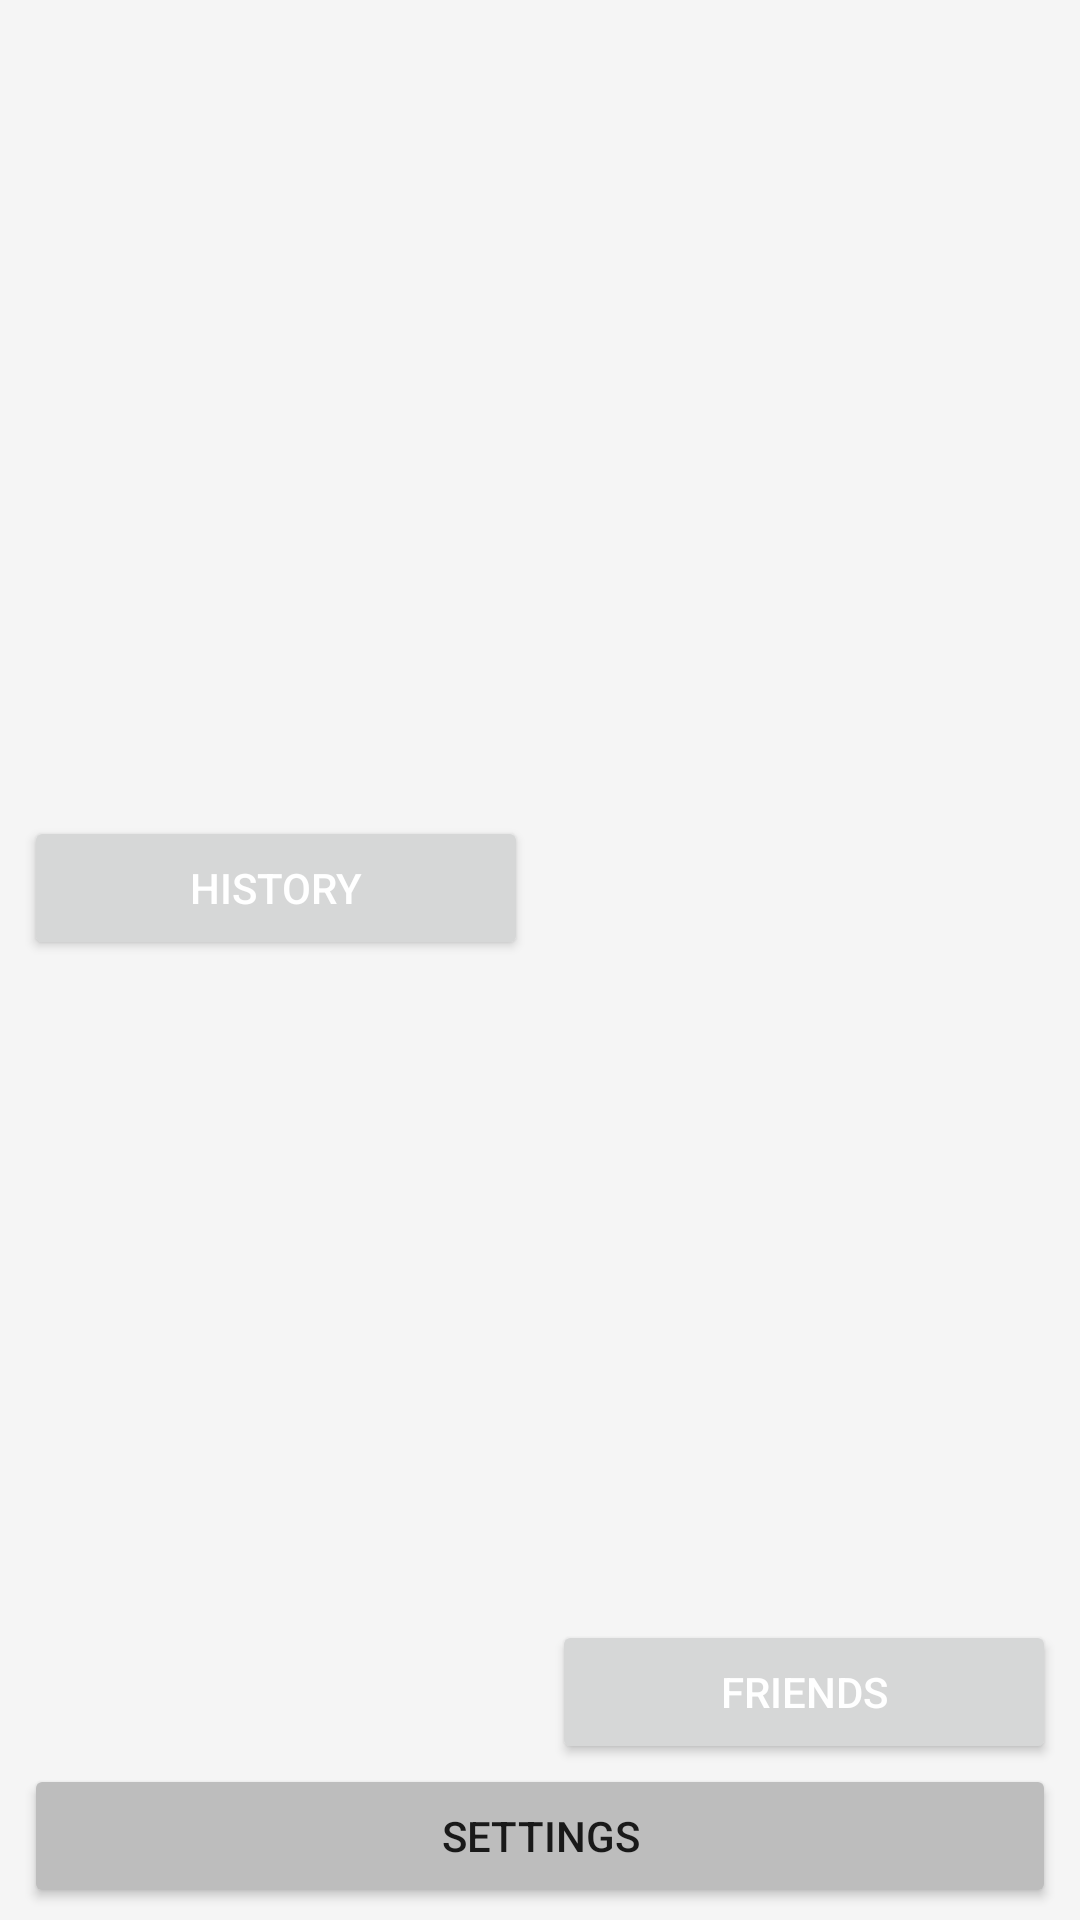

Android layout source for this screen:
<!-- AndroidManifest.xml: application theme AppTheme -->
<!-- res/layout/fragment_profile_button.xml -->
<androidx.constraintlayout.widget.ConstraintLayout xmlns:android="http://schemas.android.com/apk/res/android"
    xmlns:app="http://schemas.android.com/apk/res-auto"
    xmlns:tools="http://schemas.android.com/tools"
    android:layout_width="match_parent"
    android:layout_height="wrap_content"
    tools:context="com.example.pomfocus.MainActivity">

    <Button
        android:id="@+id/btnSettings"
        android:layout_width="0dp"
        android:layout_height="wrap_content"
        android:layout_marginStart="8dp"
        android:layout_marginEnd="8dp"
        android:layout_marginBottom="4dp"
        android:backgroundTint="?attr/backgroundColor"
        android:text="@string/settings"
        app:layout_constraintBottom_toBottomOf="parent"
        app:layout_constraintEnd_toEndOf="parent"
        app:layout_constraintHorizontal_bias="0.0"
        app:layout_constraintStart_toStartOf="parent" />

    <Button
        android:id="@+id/btnSeeHistory"
        android:layout_width="0dp"
        android:layout_height="wrap_content"
        android:layout_marginStart="8dp"
        android:layout_marginTop="4dp"
        android:layout_marginEnd="4dp"
        android:text="@string/history"
        android:textColor="@android:color/white"
        app:layout_constraintBottom_toTopOf="@+id/btnSettings"
        app:layout_constraintEnd_toStartOf="@+id/space"
        app:layout_constraintStart_toStartOf="parent"
        app:layout_constraintTop_toTopOf="parent" />

    <Button
        android:id="@+id/btnFriends"
        android:layout_width="0dp"
        android:layout_height="wrap_content"
        android:layout_marginStart="4dp"
        android:layout_marginEnd="8dp"
        android:text="@string/friends"
        android:textColor="@android:color/white"
        app:layout_constraintBottom_toTopOf="@+id/btnSettings"
        app:layout_constraintEnd_toEndOf="parent"
        app:layout_constraintStart_toEndOf="@+id/space" />

    <Space
        android:id="@+id/space"
        android:layout_width="wrap_content"
        android:layout_height="wrap_content"
        app:layout_constraintBottom_toBottomOf="parent"
        app:layout_constraintEnd_toEndOf="parent"
        app:layout_constraintStart_toStartOf="parent" />

</androidx.constraintlayout.widget.ConstraintLayout>
<!-- resources referenced by this layout -->
<resources>
  <string name="friends">Friends</string>
  <string name="history">History</string>
  <string name="settings">Settings</string>
  <style name="AppTheme" parent="Theme.MaterialComponents.DayNight.DarkActionBar">
  
          <item name="colorPrimary">@color/red6</item>
          <item name="colorPrimaryDark">@color/red10</item>
          <item name="colorAccent">@color/red5</item>
          <item name="android:windowBackground">@color/grey2</item>
          <item name="colorSecondaryVariant">@color/grey2</item>
          <item name="backgroundColor">@color/grey5</item>
          <item name="colorSecondary">@color/grey8</item>
  
      </style>
  <color name="red6">#D32F2F</color>
  <color name="red10">#B71C1C</color>
  <color name="red5">#EF5350</color>
  <color name="grey2">#F5F5F5</color>
  <color name="grey5">#BDBDBD</color>
  <color name="grey8">#616161</color>
</resources>
